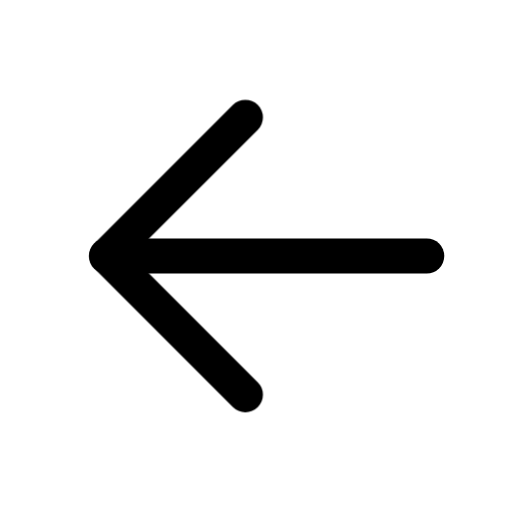
t = 0.00 s
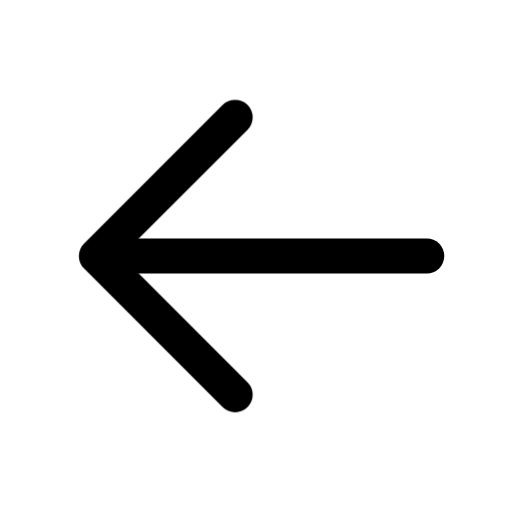
t = 0.16 s
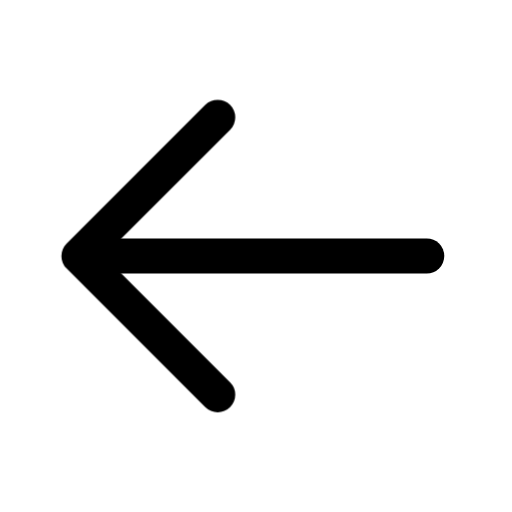
t = 0.34 s
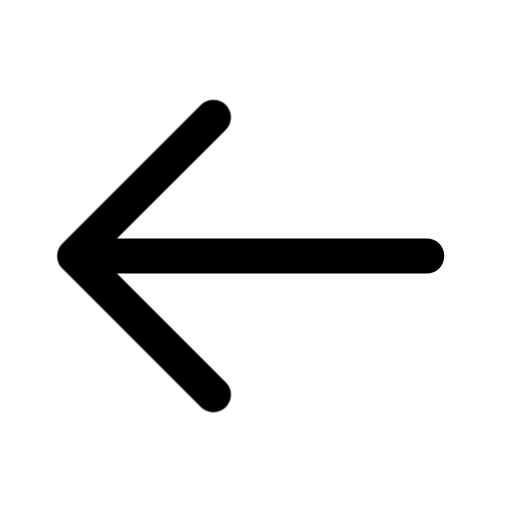
t = 0.46 s
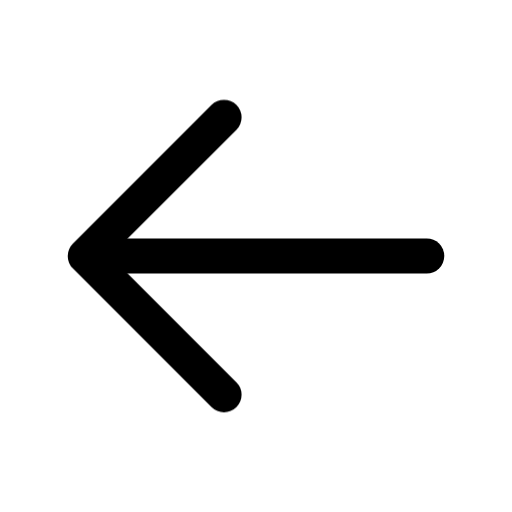
t = 0.66 s
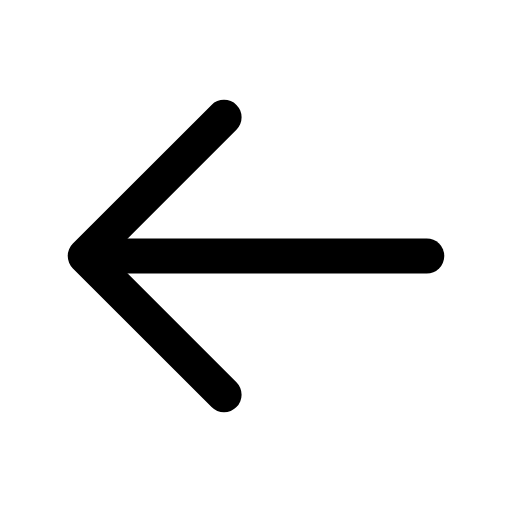
t = 0.80 s

The animated SVG that drew these frames (rendered in a browser with its animation timeline set to each time). Animation: 1 CSS @keyframes rule; one cycle of 0.80 s.

<svg xmlns="http://www.w3.org/2000/svg" width="24" height="24" viewBox="0 0 24 24" fill="none" role="img" aria-label="Back" class="ecui-arrow-left-mono-motion">
<title>Back</title>
<desc>The arrowhead leads a small return movement.</desc>
<style>@media(prefers-reduced-motion:no-preference){.ecui-arrow-left-mono-motion .p1{transform-box:view-box;transform-origin:12px 12px;animation:ecui-arrow-left-mono-motion-p1 800ms cubic-bezier(.3,0,.2,1) 1 backwards}@keyframes ecui-arrow-left-mono-motion-p1{0%{transform:translateX(1px)}26%{transform:translateX(0.5px)}58%{transform:translateX(-0.5px)}82%{transform:translateX(0px)}100%{transform:translateX(0px)}}}</style>
<path class="p0" d="M5 12H20" fill="none" stroke="currentColor" stroke-width="1.65" stroke-linecap="round" stroke-linejoin="round"/>
<path class="p1" d="M10.5 5.5L4 12L10.5 18.5" fill="none" stroke="currentColor" stroke-width="1.65" stroke-linecap="round" stroke-linejoin="round"/>
</svg>
